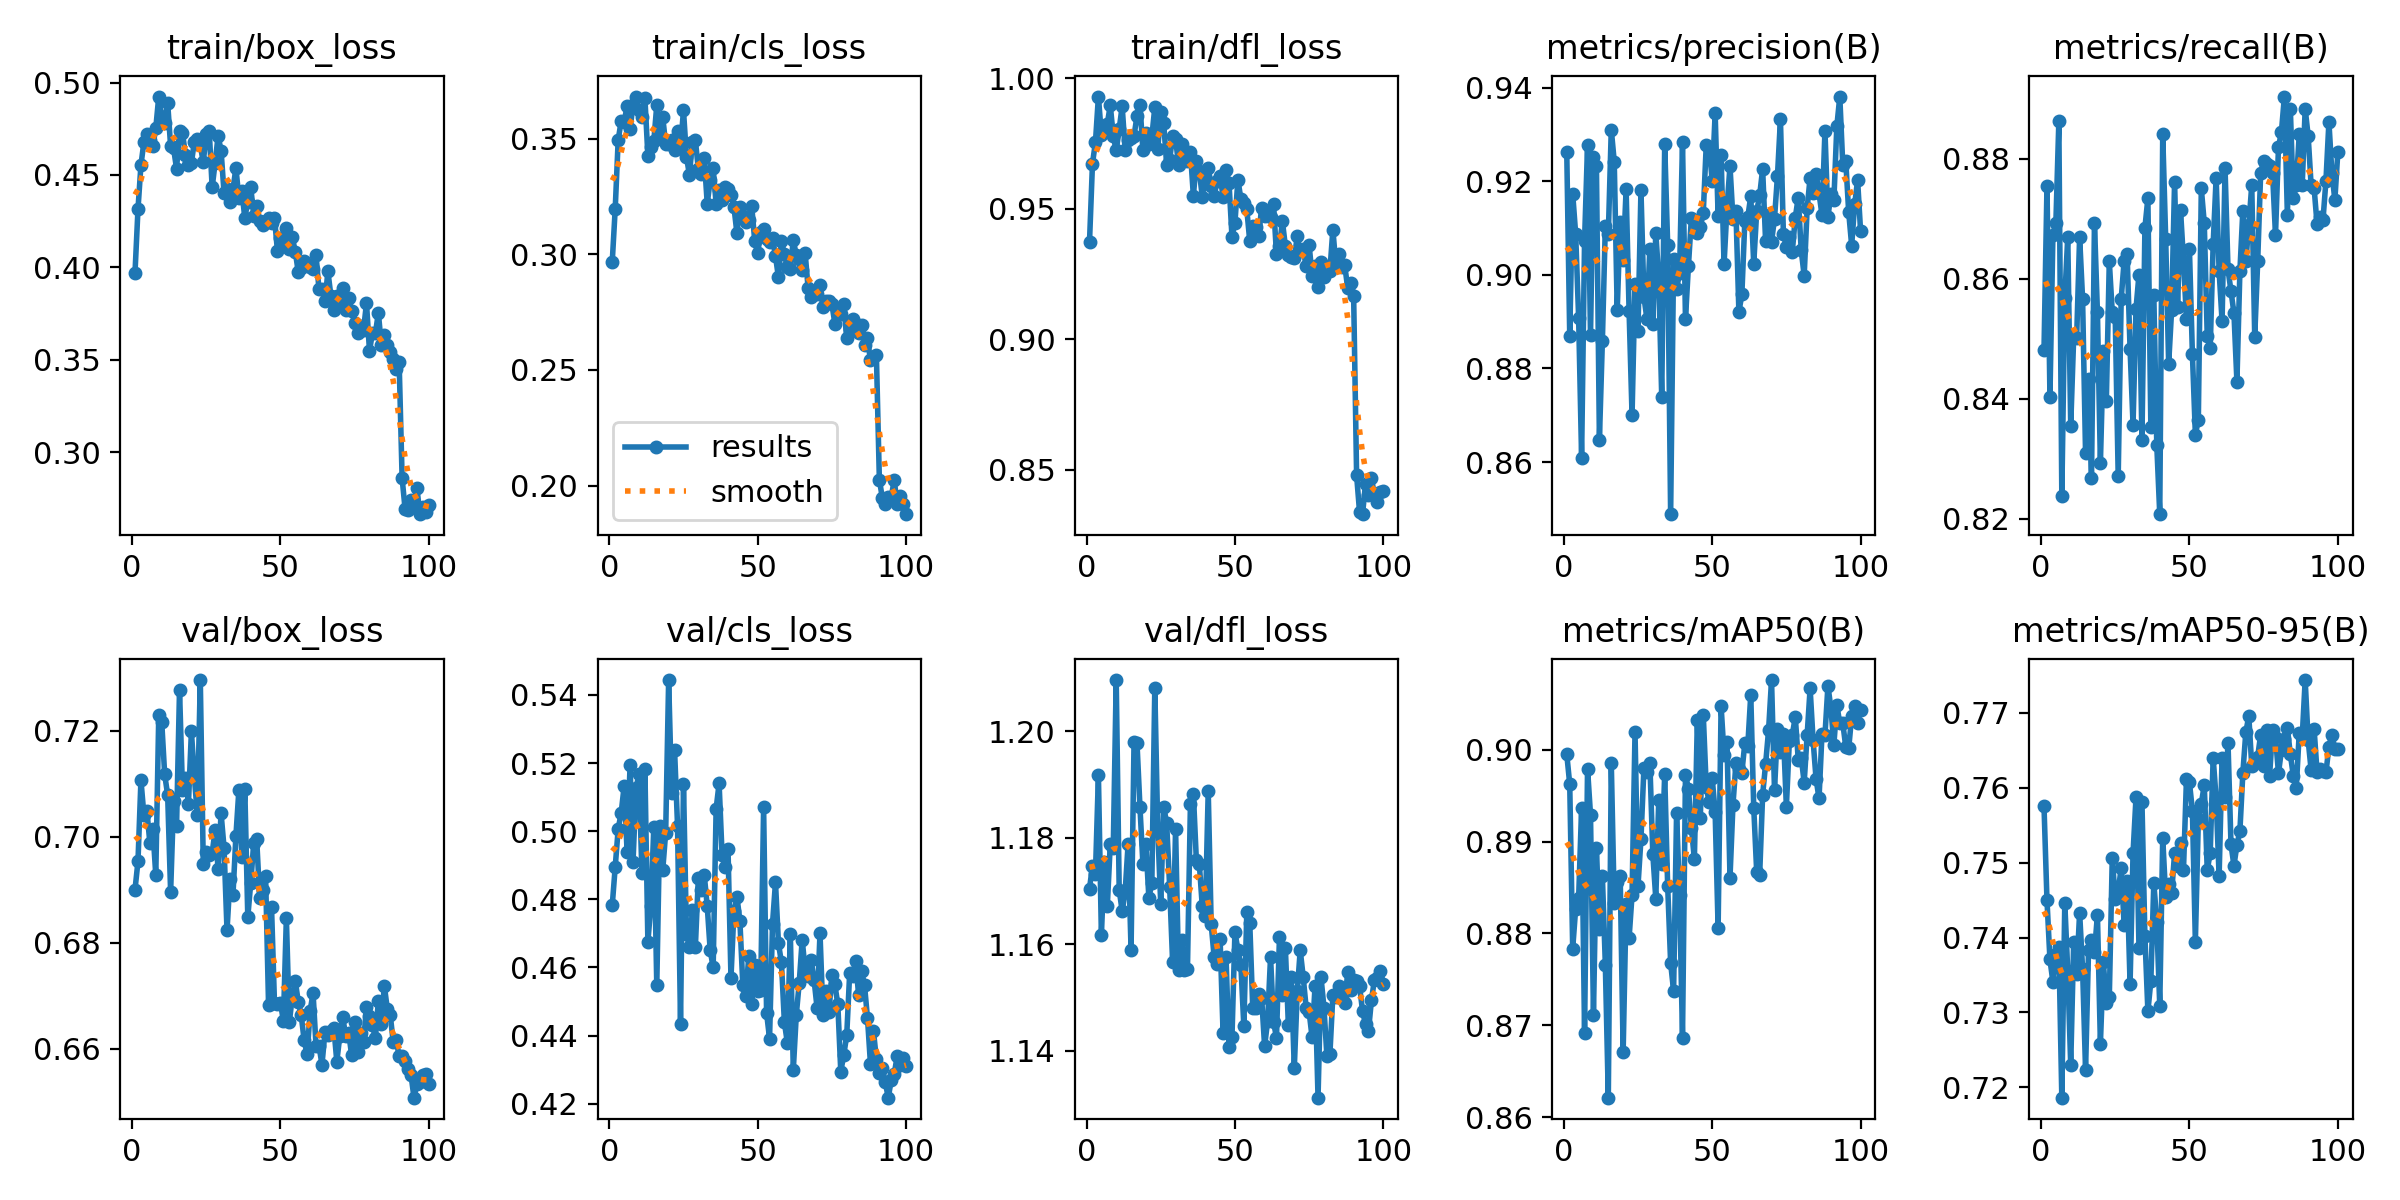

The file beside this chart, header and first rows:
epoch, time, train/box_loss, train/cls_loss, train/dfl_loss, metrics/precision(B), metrics/recall(B), metrics/mAP50(B), metrics/mAP50-95(B), val/box_loss, val/cls_loss, val/dfl_loss, lr/pg0, lr/pg1, lr/pg2
1, 18.84, 0.3971, 0.2969, 0.9373, 0.9262, 0.8481, 0.8995, 0.7575, 0.69, 0.4783, 1.17, 0.0005514, 0.0005514, 0.0005514
2, 36.74, 0.4314, 0.3198, 0.9673, 0.887, 0.8755, 0.8963, 0.745, 0.6953, 0.4896, 1.175, 0.001096, 0.001096, 0.001096
3, 54.5, 0.4554, 0.3495, 0.9754, 0.9173, 0.8403, 0.8783, 0.7371, 0.7107, 0.5007, 1.173, 0.00163, 0.00163, 0.00163
4, 72.3, 0.4679, 0.3575, 0.9929, 0.9087, 0.8674, 0.8827, 0.7341, 0.7041, 0.5053, 1.192, 0.001617, 0.001617, 0.001617
5, 90, 0.472, 0.3572, 0.9783, 0.8909, 0.8693, 0.8838, 0.7378, 0.7049, 0.5132, 1.162, 0.001601, 0.001601, 0.001601
6, 107.8, 0.4687, 0.364, 0.9799, 0.8609, 0.8863, 0.8937, 0.7387, 0.6989, 0.494, 1.176, 0.001584, 0.001584, 0.001584
7, 125.7, 0.4656, 0.3541, 0.9825, 0.9073, 0.8238, 0.8691, 0.7186, 0.7015, 0.5194, 1.167, 0.001568, 0.001568, 0.001568
8, 143.6, 0.4752, 0.3647, 0.9897, 0.9276, 0.8568, 0.898, 0.7446, 0.6928, 0.491, 1.179, 0.001551, 0.001551, 0.001551
9, 161.4, 0.4924, 0.3682, 0.9777, 0.8871, 0.867, 0.8929, 0.7355, 0.7229, 0.5127, 1.178, 0.001535, 0.001535, 0.001535
10, 179.2, 0.4816, 0.3625, 0.9723, 0.9251, 0.8355, 0.8711, 0.723, 0.7217, 0.5167, 1.21, 0.001518, 0.001518, 0.001518
11, 197.2, 0.4782, 0.3595, 0.9804, 0.9232, 0.8503, 0.8893, 0.7394, 0.7117, 0.4876, 1.17, 0.001502, 0.001502, 0.001502
12, 215, 0.4891, 0.3675, 0.9893, 0.8648, 0.8502, 0.8805, 0.7352, 0.7079, 0.5182, 1.166, 0.001485, 0.001485, 0.001485
13, 232.8, 0.4656, 0.3427, 0.9726, 0.8859, 0.867, 0.8863, 0.7433, 0.6895, 0.4676, 1.17, 0.001469, 0.001469, 0.001469
14, 250.7, 0.4644, 0.3465, 0.9762, 0.9104, 0.8566, 0.8766, 0.7358, 0.7067, 0.478, 1.179, 0.001452, 0.001452, 0.001452
15, 268.6, 0.4534, 0.349, 0.9771, 0.9086, 0.8309, 0.8621, 0.7223, 0.7021, 0.5012, 1.159, 0.001436, 0.001436, 0.001436
16, 286.4, 0.4741, 0.3644, 0.9779, 0.931, 0.8433, 0.8986, 0.7383, 0.7277, 0.4547, 1.198, 0.001419, 0.001419, 0.001419
17, 304.2, 0.4726, 0.3504, 0.9855, 0.9242, 0.8269, 0.8833, 0.7396, 0.7087, 0.5014, 1.198, 0.001403, 0.001403, 0.001403
18, 322.1, 0.461, 0.3594, 0.9899, 0.8924, 0.8693, 0.8856, 0.738, 0.7111, 0.4885, 1.186, 0.001386, 0.001386, 0.001386
19, 340, 0.4553, 0.3476, 0.9723, 0.9114, 0.8544, 0.8863, 0.743, 0.7062, 0.4996, 1.175, 0.00137, 0.00137, 0.00137
20, 358.1, 0.4566, 0.3478, 0.9789, 0.9032, 0.8293, 0.8671, 0.7258, 0.7199, 0.5444, 1.179, 0.001353, 0.001353, 0.001353
21, 376.1, 0.468, 0.3494, 0.9749, 0.9182, 0.848, 0.8832, 0.7367, 0.7113, 0.5114, 1.169, 0.001337, 0.001337, 0.001337
22, 394, 0.4692, 0.3449, 0.9775, 0.8923, 0.8397, 0.8795, 0.7312, 0.7042, 0.5237, 1.171, 0.00132, 0.00132, 0.00132
23, 411.8, 0.4661, 0.3535, 0.9888, 0.87, 0.8629, 0.8842, 0.732, 0.7296, 0.5016, 1.208, 0.001304, 0.001304, 0.001304
24, 429.7, 0.4569, 0.3463, 0.973, 0.898, 0.8544, 0.9019, 0.7507, 0.6949, 0.4434, 1.181, 0.001287, 0.001287, 0.001287
25, 447.5, 0.4722, 0.3622, 0.987, 0.8881, 0.8536, 0.8852, 0.7451, 0.6971, 0.514, 1.168, 0.001271, 0.001271, 0.001271
26, 465.5, 0.474, 0.3422, 0.9827, 0.9181, 0.8271, 0.8903, 0.7462, 0.6965, 0.47, 1.186, 0.001254, 0.001254, 0.001254
27, 483.3, 0.4433, 0.3343, 0.9667, 0.8953, 0.8566, 0.898, 0.7493, 0.697, 0.4659, 1.183, 0.001238, 0.001238, 0.001238
28, 501.1, 0.4567, 0.3487, 0.9685, 0.8906, 0.863, 0.8976, 0.7417, 0.7012, 0.4767, 1.171, 0.001221, 0.001221, 0.001221
29, 519, 0.4711, 0.3495, 0.9779, 0.9055, 0.8641, 0.8986, 0.7475, 0.6939, 0.466, 1.157, 0.001205, 0.001205, 0.001205
30, 537, 0.4631, 0.3368, 0.9767, 0.8896, 0.8483, 0.8886, 0.7338, 0.7044, 0.4862, 1.182, 0.001188, 0.001188, 0.001188
31, 554.8, 0.4403, 0.3348, 0.9668, 0.909, 0.8357, 0.8838, 0.7513, 0.6979, 0.4828, 1.155, 0.001172, 0.001172, 0.001172
32, 572.6, 0.4424, 0.3415, 0.9746, 0.8992, 0.855, 0.8946, 0.7587, 0.6823, 0.4872, 1.161, 0.001155, 0.001155, 0.001155
33, 590.6, 0.4355, 0.3219, 0.9697, 0.8739, 0.8607, 0.8875, 0.7386, 0.692, 0.478, 1.155, 0.001139, 0.001139, 0.001139
34, 608.5, 0.4422, 0.332, 0.9682, 0.9279, 0.8332, 0.8974, 0.7582, 0.6889, 0.465, 1.155, 0.001122, 0.001122, 0.001122
35, 626.4, 0.4538, 0.3372, 0.9719, 0.9065, 0.8685, 0.8852, 0.7402, 0.7002, 0.46, 1.186, 0.001106, 0.001106, 0.001106
36, 644.6, 0.4376, 0.3218, 0.9548, 0.8489, 0.8734, 0.8768, 0.7301, 0.7088, 0.5066, 1.188, 0.001089, 0.001089, 0.001089
37, 662.8, 0.4413, 0.3277, 0.9683, 0.9035, 0.8353, 0.8738, 0.7342, 0.6962, 0.5141, 1.176, 0.001073, 0.001073, 0.001073
38, 680.9, 0.4267, 0.3233, 0.9644, 0.897, 0.8573, 0.8931, 0.7473, 0.7089, 0.4932, 1.175, 0.001056, 0.001056, 0.001056
39, 699.1, 0.4356, 0.3289, 0.9545, 0.9003, 0.8323, 0.8842, 0.7421, 0.6848, 0.4894, 1.167, 0.00104, 0.00104, 0.00104
40, 717.3, 0.4435, 0.3282, 0.9622, 0.9283, 0.8208, 0.8687, 0.7309, 0.6913, 0.4949, 1.165, 0.001023, 0.001023, 0.001023
41, 735.6, 0.4279, 0.3256, 0.9655, 0.8906, 0.8841, 0.8973, 0.7533, 0.6988, 0.4569, 1.189, 0.001007, 0.001007, 0.001007
42, 753.7, 0.4332, 0.3205, 0.9585, 0.9019, 0.8667, 0.8958, 0.7454, 0.6995, 0.4767, 1.164, 0.0009904, 0.0009904, 0.0009904
43, 771.9, 0.4252, 0.3092, 0.955, 0.9122, 0.8458, 0.8915, 0.7472, 0.6885, 0.4808, 1.158, 0.0009739, 0.0009739, 0.0009739
44, 790.2, 0.4229, 0.3205, 0.9607, 0.9116, 0.8548, 0.8881, 0.746, 0.6899, 0.4738, 1.156, 0.0009574, 0.0009574, 0.0009574
45, 808.3, 0.4253, 0.3165, 0.9626, 0.9089, 0.8762, 0.9032, 0.7513, 0.6927, 0.4548, 1.161, 0.0009409, 0.0009409, 0.0009409
46, 826.2, 0.4265, 0.3138, 0.9545, 0.9102, 0.8553, 0.8926, 0.7496, 0.6682, 0.4517, 1.143, 0.0009244, 0.0009244, 0.0009244
47, 844, 0.4238, 0.3147, 0.9646, 0.9133, 0.8715, 0.9038, 0.7527, 0.6867, 0.4634, 1.158, 0.0009078, 0.0009078, 0.0009078
48, 862, 0.4268, 0.3207, 0.96, 0.9277, 0.863, 0.896, 0.7491, 0.6685, 0.4494, 1.141, 0.0008913, 0.0008913, 0.0008913
49, 879.8, 0.4087, 0.3059, 0.9393, 0.9273, 0.8533, 0.8943, 0.7612, 0.6685, 0.4608, 1.143, 0.0008748, 0.0008748, 0.0008748
50, 897.8, 0.4157, 0.3004, 0.9445, 0.9201, 0.865, 0.897, 0.7607, 0.6686, 0.4531, 1.162, 0.0008583, 0.0008583, 0.0008583
51, 915.7, 0.4121, 0.3095, 0.9611, 0.9345, 0.8475, 0.8932, 0.757, 0.6652, 0.4534, 1.159, 0.0008418, 0.0008418, 0.0008418
52, 933.6, 0.4215, 0.311, 0.9537, 0.9125, 0.8341, 0.8806, 0.7395, 0.6846, 0.507, 1.156, 0.0008253, 0.0008253, 0.0008253
53, 951.5, 0.4099, 0.3066, 0.9522, 0.9255, 0.8365, 0.9048, 0.7558, 0.665, 0.4466, 1.145, 0.0008088, 0.0008088, 0.0008088
54, 969.4, 0.4163, 0.3055, 0.9497, 0.9022, 0.8751, 0.8995, 0.7579, 0.6698, 0.4391, 1.166, 0.0007923, 0.0007923, 0.0007923
55, 987.4, 0.4086, 0.3071, 0.9374, 0.9145, 0.8693, 0.9008, 0.7604, 0.6728, 0.4729, 1.164, 0.0007758, 0.0007758, 0.0007758
56, 1005, 0.3976, 0.2992, 0.9432, 0.9232, 0.8505, 0.8861, 0.749, 0.6689, 0.485, 1.148, 0.0007593, 0.0007593, 0.0007593
57, 1023, 0.3997, 0.29, 0.9429, 0.912, 0.8484, 0.894, 0.7513, 0.6663, 0.4671, 1.148, 0.0007428, 0.0007428, 0.0007428
58, 1041, 0.4037, 0.3059, 0.9394, 0.9136, 0.8659, 0.8985, 0.764, 0.6615, 0.4615, 1.151, 0.0007263, 0.0007263, 0.0007263
59, 1059, 0.4017, 0.3, 0.9504, 0.8921, 0.8769, 0.8979, 0.7585, 0.6589, 0.4439, 1.15, 0.0007098, 0.0007098, 0.0007098
60, 1077, 0.4004, 0.2943, 0.9473, 0.8958, 0.8613, 0.8975, 0.7482, 0.6671, 0.4379, 1.141, 0.0006933, 0.0006933, 0.0006933
... 40 more rows
